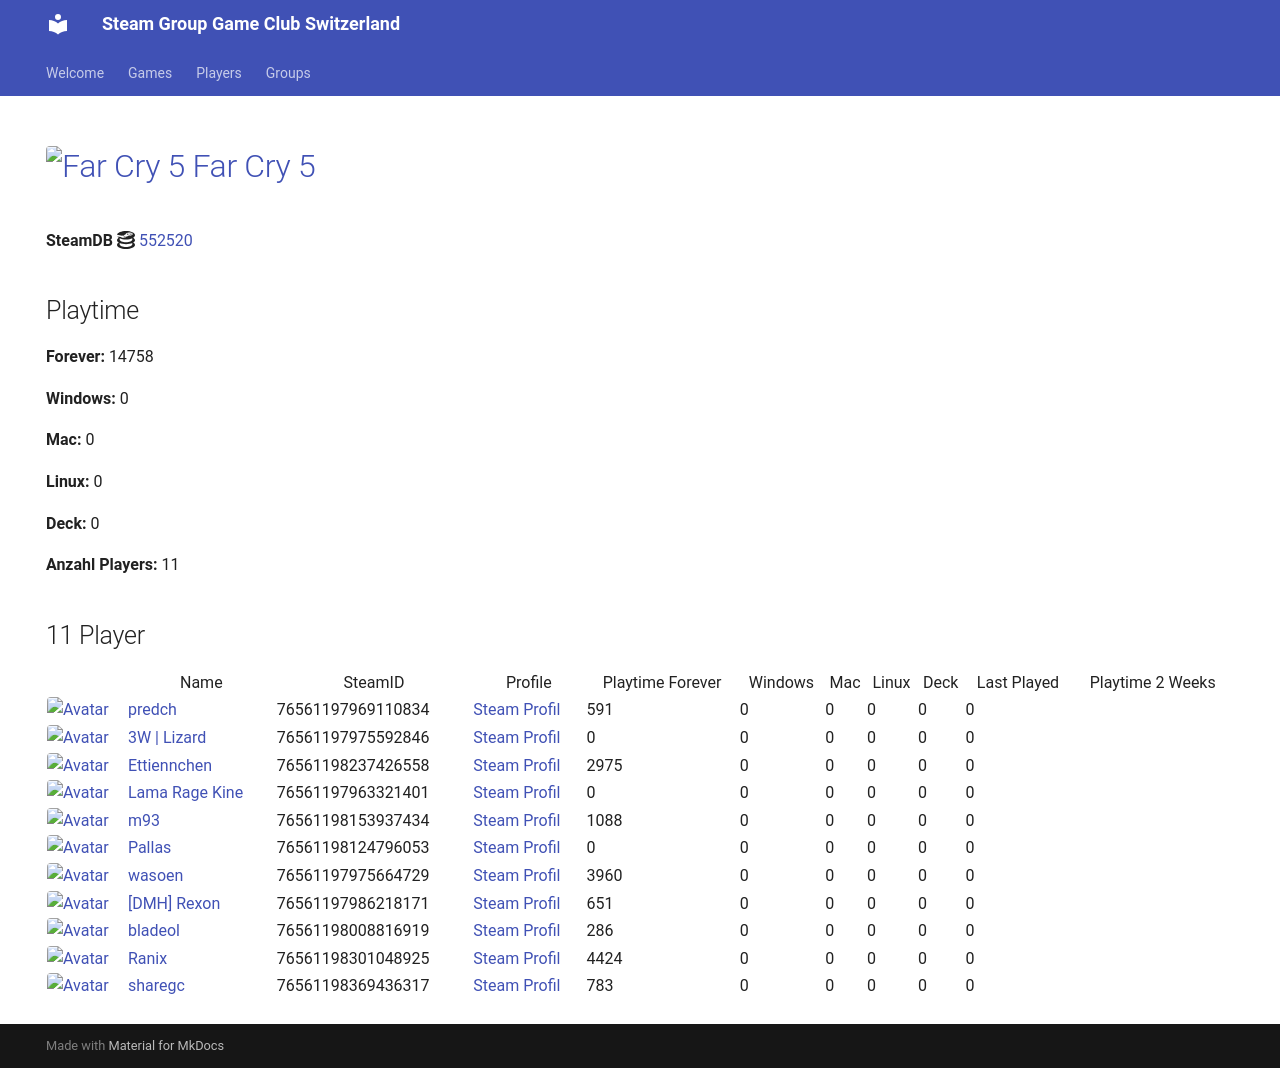

repository: Game-Club-Switzerland/steam.gameclub.ch · page: game/552520/index.html · generator: mkdocs

---
hide:
  - navigation
  - toc
---
# <a href="https://store.steampowered.com/app/552520"><img src="https://media.steampowered.com/steamcommunity/public/images/apps/552520/928df2d32021f480499a97458068f62c45298e7a.jpg" alt="Far Cry 5" style="width:32px;height:32px;border-radius:4px;" /> Far Cry 5</a>

**SteamDB :simple-steamdb:** <a href="https://steamdb.info/app/552520">552520</a>

## Playtime

**Forever:** 21753

**Windows:** 0

**Mac:** 0

**Linux:** 0

**Deck:** 0

**Anzahl Players:** 14
## 14 Player

<table id="charts-table" class="display" style="width:100%">
            <thead>
                <tr>
                    <th></th>
                    <th>Name</th>
                    <th>SteamID</th>
                    <th>Profile</th>
                    <th>Playtime Forever</th>
                    <th>Windows</th>
                    <th>Mac</th>
                    <th>Linux</th>
                    <th>Deck</th>
                    <th>Last Played</th>
                    <th>Playtime 2 Weeks</th>
                </tr>
            </thead>
            <tbody>
        <tr>
<td><a href="/player/76561197969110834" target="_blank" title="predch"><img src="https://avatars.steamstatic.com/8dfe278c7493b6984540e57ecd57b791df13841e_full.jpg" alt="Avatar" style="width:48px;height:48px;border-radius:4px;"></a></td><td><a href="/player/76561197969110834" target="_blank" title="predch">predch</a></td><td>76561197969110834</td><td><a href="https://steamcommunity.com/profiles/76561197969110834/" target="_blank">Steam Profil</a></td><td>591</td><td>0</td><td>0</td><td>0</td><td>0</td><td>0</td><td></td></tr>
<tr>
<td><a href="/player/76561198112257105" target="_blank" title="ΠΞΧUS_4202"><img src="https://avatars.steamstatic.com/3bdc59e43871ad009c2d17b8eb58c61d73df17d0_full.jpg" alt="Avatar" style="width:48px;height:48px;border-radius:4px;"></a></td><td><a href="/player/76561198112257105" target="_blank" title="ΠΞΧUS_4202">ΠΞΧUS_4202</a></td><td>76561198112257105</td><td><a href="https://steamcommunity.com/id/NEXUS4202/" target="_blank">Steam Profil</a></td><td>2171</td><td>0</td><td>0</td><td>0</td><td>0</td><td>0</td><td></td></tr>
<tr>
<td><a href="/player/76561198153937434" target="_blank" title="m93"><img src="https://avatars.steamstatic.com/1c0b5c37a442a2d39f32902ec42f2e26ba6a142e_full.jpg" alt="Avatar" style="width:48px;height:48px;border-radius:4px;"></a></td><td><a href="/player/76561198153937434" target="_blank" title="m93">m93</a></td><td>76561198153937434</td><td><a href="https://steamcommunity.com/profiles/76561198153937434/" target="_blank">Steam Profil</a></td><td>1088</td><td>0</td><td>0</td><td>0</td><td>0</td><td>0</td><td></td></tr>
<tr>
<td><a href="/player/76561197975592846" target="_blank" title="3W | Lizard"><img src="https://avatars.steamstatic.com/1a20ba8b02900ad1b51bee0bd9313b851de05d39_full.jpg" alt="Avatar" style="width:48px;height:48px;border-radius:4px;"></a></td><td><a href="/player/76561197975592846" target="_blank" title="3W | Lizard">3W | Lizard</a></td><td>76561197975592846</td><td><a href="https://steamcommunity.com/profiles/76561197975592846/" target="_blank">Steam Profil</a></td><td>0</td><td>0</td><td>0</td><td>0</td><td>0</td><td>0</td><td></td></tr>
<tr>
<td><a href="/player/76561197960504659" target="_blank" title="cortez"><img src="https://avatars.steamstatic.com/99ee2e7af5120add107ab024259b1174c3374c95_full.jpg" alt="Avatar" style="width:48px;height:48px;border-radius:4px;"></a></td><td><a href="/player/76561197960504659" target="_blank" title="cortez">cortez</a></td><td>76561197960504659</td><td><a href="https://steamcommunity.com/profiles/76561197960504659/" target="_blank">Steam Profil</a></td><td>2708</td><td>0</td><td>0</td><td>0</td><td>0</td><td>0</td><td></td></tr>
<tr>
<td><a href="/player/76561197963321401" target="_blank" title="Lama Rage Kine"><img src="https://avatars.steamstatic.com/baf3f1e4fe88fff5f7b21b537acda40c52ec0d56_full.jpg" alt="Avatar" style="width:48px;height:48px;border-radius:4px;"></a></td><td><a href="/player/76561197963321401" target="_blank" title="Lama Rage Kine">Lama Rage Kine</a></td><td>76561197963321401</td><td><a href="https://steamcommunity.com/id/dakine85/" target="_blank">Steam Profil</a></td><td>0</td><td>0</td><td>0</td><td>0</td><td>0</td><td>0</td><td></td></tr>
<tr>
<td><a href="/player/76561197960353130" target="_blank" title="modano"><img src="https://avatars.steamstatic.com/1080d0b6680c13d8ad37086de683791b549bbff7_full.jpg" alt="Avatar" style="width:48px;height:48px;border-radius:4px;"></a></td><td><a href="/player/76561197960353130" target="_blank" title="modano">modano</a></td><td>76561197960353130</td><td><a href="https://steamcommunity.com/profiles/76561197960353130/" target="_blank">Steam Profil</a></td><td>0</td><td>0</td><td>0</td><td>0</td><td>0</td><td>0</td><td></td></tr>
<tr>
<td><a href="/player/76561198124796053" target="_blank" title="Pallas"><img src="https://avatars.steamstatic.com/4630dfff0852bfa9ba5d90058491e1b218af8dd6_full.jpg" alt="Avatar" style="width:48px;height:48px;border-radius:4px;"></a></td><td><a href="/player/76561198124796053" target="_blank" title="Pallas">Pallas</a></td><td>76561198124796053</td><td><a href="https://steamcommunity.com/profiles/76561198124796053/" target="_blank">Steam Profil</a></td><td>0</td><td>0</td><td>0</td><td>0</td><td>0</td><td>0</td><td></td></tr>
<tr>
<td><a href="/player/76561197975664729" target="_blank" title="wasoen"><img src="https://avatars.steamstatic.com/8ee1103f621f0eae96cb5008ec3253703ac256ae_full.jpg" alt="Avatar" style="width:48px;height:48px;border-radius:4px;"></a></td><td><a href="/player/76561197975664729" target="_blank" title="wasoen">wasoen</a></td><td>76561197975664729</td><td><a href="https://steamcommunity.com/id/wasoen/" target="_blank">Steam Profil</a></td><td>3960</td><td>0</td><td>0</td><td>0</td><td>0</td><td>0</td><td></td></tr>
<tr>
<td><a href="/player/76561198016103694" target="_blank" title="[+]Dragnforce ©"><img src="https://avatars.steamstatic.com/ec719d4ea83640827307ebd9848325256da2fe86_full.jpg" alt="Avatar" style="width:48px;height:48px;border-radius:4px;"></a></td><td><a href="/player/76561198016103694" target="_blank" title="[+]Dragnforce ©">[+]Dragnforce ©</a></td><td>76561198016103694</td><td><a href="https://steamcommunity.com/profiles/76561198016103694/" target="_blank">Steam Profil</a></td><td>5091</td><td>0</td><td>0</td><td>0</td><td>0</td><td>0</td><td></td></tr>
<tr>
<td><a href="/player/76561197986218171" target="_blank" title="[DMH] Rexon"><img src="https://avatars.steamstatic.com/14c94ace391b90e2c5c3e07e44f518f25a3d4376_full.jpg" alt="Avatar" style="width:48px;height:48px;border-radius:4px;"></a></td><td><a href="/player/76561197986218171" target="_blank" title="[DMH] Rexon">[DMH] Rexon</a></td><td>76561197986218171</td><td><a href="https://steamcommunity.com/id/19nosferatu82/" target="_blank">Steam Profil</a></td><td>651</td><td>0</td><td>0</td><td>0</td><td>0</td><td>0</td><td></td></tr>
<tr>
<td><a href="/player/76561198008816919" target="_blank" title="bladeol"><img src="https://avatars.steamstatic.com/f86cb15260c9a19ff5dea7a644a8aa753b158a12_full.jpg" alt="Avatar" style="width:48px;height:48px;border-radius:4px;"></a></td><td><a href="/player/76561198008816919" target="_blank" title="bladeol">bladeol</a></td><td>76561198008816919</td><td><a href="https://steamcommunity.com/profiles/76561198008816919/" target="_blank">Steam Profil</a></td><td>286</td><td>0</td><td>0</td><td>0</td><td>0</td><td>0</td><td></td></tr>
<tr>
<td><a href="/player/76561198301048925" target="_blank" title="Ranix"><img src="https://avatars.steamstatic.com/f48e9b8d8417021a0558ee2fba57f700d81b0967_full.jpg" alt="Avatar" style="width:48px;height:48px;border-radius:4px;"></a></td><td><a href="/player/76561198301048925" target="_blank" title="Ranix">Ranix</a></td><td>76561198301048925</td><td><a href="https://steamcommunity.com/profiles/76561198301048925/" target="_blank">Steam Profil</a></td><td>4424</td><td>0</td><td>0</td><td>0</td><td>0</td><td>0</td><td></td></tr>
<tr>
<td><a href="/player/76561198369436317" target="_blank" title="sharegc"><img src="https://avatars.steamstatic.com/4b6a981698f8bca38682c48e3b75a2e012c626ab_full.jpg" alt="Avatar" style="width:48px;height:48px;border-radius:4px;"></a></td><td><a href="/player/76561198369436317" target="_blank" title="sharegc">sharegc</a></td><td>76561198369436317</td><td><a href="https://steamcommunity.com/id/sharegc/" target="_blank">Steam Profil</a></td><td>783</td><td>0</td><td>0</td><td>0</td><td>0</td><td>0</td><td></td></tr>
</tbody>
</table>
